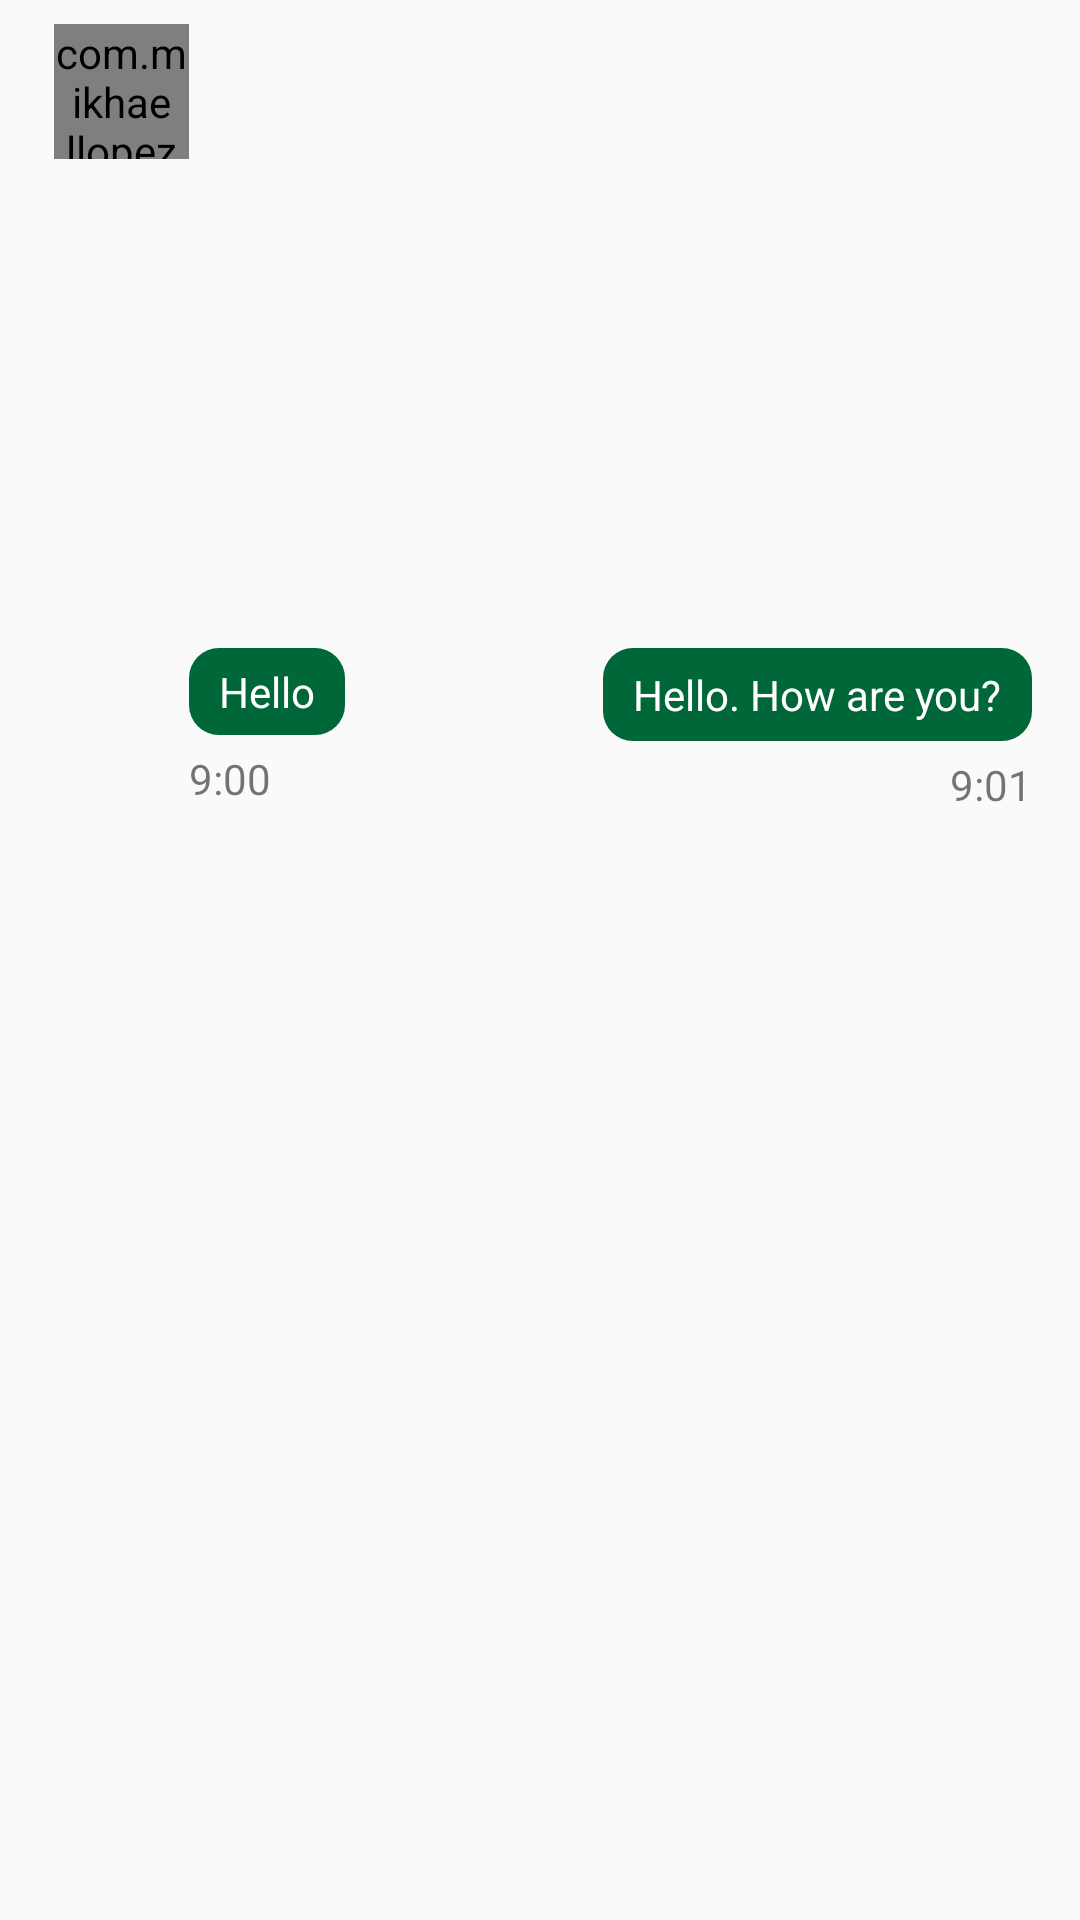

Reconstruct the res/layout file that produces this screen, plus the resources it refers to.
<!-- AndroidManifest.xml: application theme AppTheme -->
<!-- res/layout/personal_row_chat_layout.xml -->
<?xml version="1.0" encoding="utf-8"?>

<RelativeLayout xmlns:android="http://schemas.android.com/apk/res/android"
    android:layout_width="match_parent"
    android:layout_height="match_parent"
    android:paddingLeft="16dp"
    android:paddingRight="16dp"
    android:paddingTop="8dp"
    android:paddingBottom="8dp"
    >

   <LinearLayout
       android:id="@+id/receiver_chat"
       android:layout_width="match_parent"
       android:layout_height="wrap_content"
       android:orientation="horizontal">

       <com.mikhaellopez.circularimageview.CircularImageView
           android:id="@+id/personal_profile"
           android:layout_width="45dp"
           android:layout_height="45dp"
           android:layout_centerHorizontal="true"
           android:layout_marginLeft="2dp"
           android:scaleType="centerCrop"
           android:src="@drawable/ic_profile" />

       <LinearLayout
           android:layout_width="match_parent"
           android:layout_height="wrap_content"
           android:orientation="vertical"
           >

           <ImageView
               android:id="@+id/receive_image"
               android:layout_width="200dp"
               android:layout_height="200dp"
               android:layout_marginBottom="8dp"
               android:scaleType="fitStart" />

           <TextView
               android:id="@+id/receiver"
               android:layout_width="wrap_content"
               android:layout_height="wrap_content"
               android:background="@drawable/personal_chat_background"
               android:gravity="center"
               android:paddingBottom="5dp"
               android:paddingLeft="10dp"
               android:paddingRight="10dp"
               android:paddingTop="5dp"
               android:text="Hello"
               android:textColor="@android:color/white"
               android:textSize="14dp" />


           <TextView
               android:id="@+id/sender_time"
               android:layout_width="wrap_content"
               android:layout_height="wrap_content"
               android:text="9:00"
               android:layout_marginTop="5dp"
               android:layout_below="@+id/receiver_chat"
               />

       </LinearLayout>

   </LinearLayout>

    <LinearLayout
        android:id="@+id/sender_message"
        android:layout_width="match_parent"
        android:layout_height="wrap_content"
        android:gravity="right"
        android:orientation="vertical">


        <ImageView
            android:id="@+id/send_image"
            android:layout_width="200dp"
            android:layout_height="200dp"
            android:adjustViewBounds="true"
            android:cropToPadding="true"
            android:layout_marginBottom="8dp"
            android:scaleType="fitEnd" />

        <TextView
            android:id="@+id/sender"
            android:layout_width="wrap_content"
            android:layout_height="wrap_content"
            android:background="@drawable/personal_chat_background"
            android:paddingBottom="6dp"
            android:paddingLeft="10dp"
            android:paddingRight="10dp"
            android:paddingTop="6dp"
            android:text="Hello. How are you?"
            android:textColor="@android:color/white"
            android:textSize="14dp"

            />

        <LinearLayout
            android:layout_width="wrap_content"
            android:layout_height="wrap_content"
            android:layout_below="@id/sender_message"
            android:layout_marginTop="5dp"
            android:gravity="right">


                <TextView
                    android:id="@+id/receiver_time"
                    android:layout_width="wrap_content"
                    android:layout_height="wrap_content"
                    android:layout_alignParentRight="true"
                    android:text="9:01" />

        </LinearLayout>

    </LinearLayout>

</RelativeLayout>
<!-- resources referenced by this layout -->
<resources>
  <!-- drawable ic_profile: png bitmap (drawable, 9691 bytes) -->
  <!-- drawable personal_chat_background (drawable) -->
  <?xml version="1.0" encoding="utf-8"?>
  
  <shape xmlns:android="http://schemas.android.com/apk/res/android" android:shape="rectangle">
  
      <solid android:color="#006738"/>
      <corners android:radius="10dp"/>
  
  </shape>
  <style name="AppTheme" parent="Theme.AppCompat.Light.DarkActionBar">
          
          <item name="colorPrimary">@color/colorPrimary</item>
          <item name="colorPrimaryDark">@color/colorPrimaryDark</item>
          <item name="colorAccent">@color/colorAccent</item>
      </style>
  <color name="colorPrimary">#006738</color>
  <color name="colorPrimaryDark">#006738</color>
  <color name="colorAccent">#32CD32</color>
</resources>
